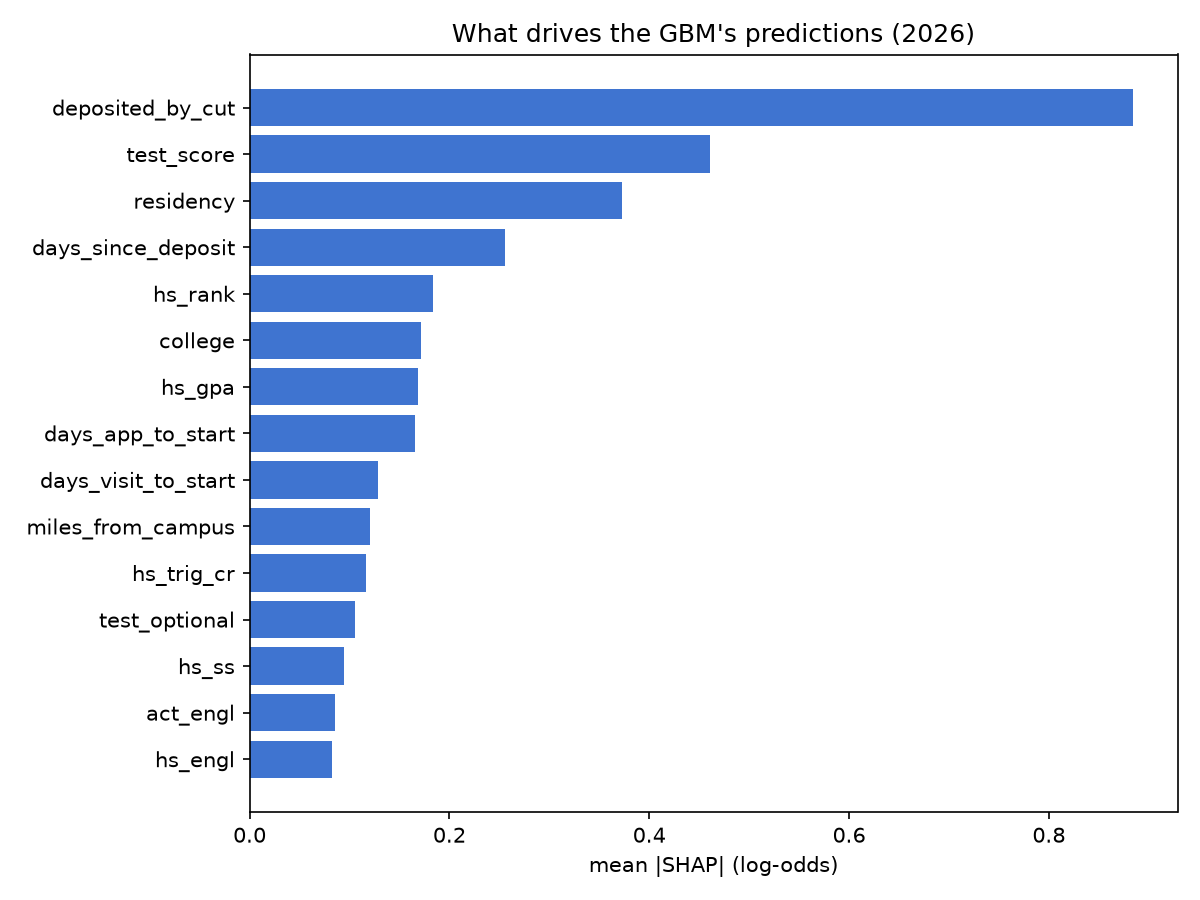

Data behind this chart, as committed beside it:
feature, mean_abs_shap
deposited_by_cut, 0.8845
test_score, 0.4604
residency, 0.373
days_since_deposit, 0.2556
hs_rank, 0.1832
college, 0.1719
hs_gpa, 0.1689
days_app_to_start, 0.1654
days_visit_to_start, 0.1281
miles_from_campus, 0.1201
hs_trig_cr, 0.1163
test_optional, 0.1056
hs_ss, 0.0945
act_engl, 0.08513
hs_engl, 0.08197
hs_sci, 0.07766
grad_expct, 0.07512
ed_plan_asst, 0.06919
days_first_contact_to_start, 0.05662
hs_flang, 0.05625
act_math, 0.05403
app_fee, 0.05303
hs_geom_cr, 0.0503
visits_by_cut, 0.0479
hs_math, 0.04473
stem_major, 0.04276
hs_algbr_cr, 0.03811
days_contact_to_app, 0.03733
undecided, 0.03176
coll_math, 0.0309
sex, 0.02936
study_skll_asst, 0.02876
math_asst, 0.02869
legacy, 0.02264
gpa_weighted_suspect, 0.02167
log_miles, 0.01871
visited_by_cut, 0.01714
coll_sci, 0.01698
distance_band, 0.01336
urm, 0.01258
age, 0.01117
hs_calc_cr, 0.009034
rotc_interest, 0.006299
wrtng_asst, 0.005787
read_asst, 0.005341
stealth, 0.005134
